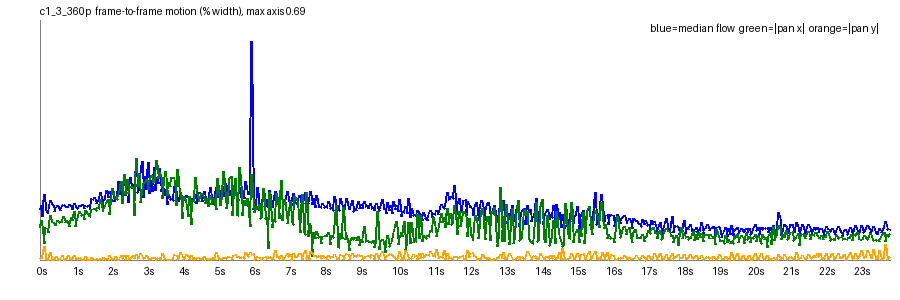

Source data for this figure (header and first rows):
frame, t, speed_pct, top_pct, mid_pct, bot_pct, tx_pct, ty_pct, scale, rot_deg, luma, absdiff
1, 0.042, 0.1454, 0.1925, 0.1549, 0.0858, 0.0945, 0.0048, 0.9995, 0.0406, 129.1, 5.0
2, 0.083, 0.1569, 0.1884, 0.1742, 0.1073, 0.1121, -0.0059, 0.999, 0.0314, 129, 5.48
3, 0.125, 0.1252, 0.1304, 0.136, 0.0988, 0.083, 0.0074, 0.9999, 0.0256, 129.1, 5.08
4, 0.167, 0.1873, 0.2228, 0.2167, 0.1258, 0.0466, 0.0401, 0.9974, 0.1255, 128.8, 6.32
5, 0.208, 0.1451, 0.1625, 0.154, 0.1033, 0.0948, -0.0036, 0.9997, 0.0336, 129.0, 5.32
6, 0.25, 0.1375, 0.1423, 0.1662, 0.1056, 0.0896, -0.0008, 0.9994, 0.0329, 128.9, 5.32
7, 0.292, 0.1361, 0.1528, 0.1535, 0.1014, 0.0777, 0.0022, 0.9994, 0.0332, 129, 5.04
8, 0.333, 0.1717, 0.1966, 0.1872, 0.1164, 0.1278, 0.0203, 0.9989, 0.0348, 128.6, 6.0
9, 0.375, 0.1616, 0.1892, 0.1755, 0.1085, 0.1103, -0.0006, 0.9994, 0.0343, 128.9, 5.57
10, 0.417, 0.1561, 0.1888, 0.1709, 0.1071, 0.1079, 0.0004, 0.9992, 0.0376, 128.8, 5.42
11, 0.458, 0.1408, 0.1414, 0.1721, 0.1056, 0.1026, 0.0004, 0.9994, 0.0198, 129, 5.27
12, 0.5, 0.1515, 0.1708, 0.1812, 0.1139, 0.1014, 0.0105, 0.9989, 0.0326, 128.7, 5.67
13, 0.542, 0.158, 0.187, 0.1732, 0.1079, 0.1147, 0.0002, 0.9997, 0.0404, 128.9, 5.39
14, 0.583, 0.1476, 0.1648, 0.1768, 0.106, 0.1067, -0.0013, 0.9991, 0.0281, 128.9, 5.28
15, 0.625, 0.1434, 0.1555, 0.1779, 0.1056, 0.1105, 0.0005, 0.9993, 0.0241, 129, 5.2
16, 0.667, 0.1578, 0.1846, 0.1792, 0.1103, 0.1116, 0.0115, 0.9992, 0.0094, 128.7, 5.5
17, 0.708, 0.1586, 0.1915, 0.1811, 0.1087, 0.1252, -0.0013, 0.9996, 0.0246, 129, 5.32
18, 0.75, 0.1543, 0.1768, 0.1808, 0.1075, 0.1079, -0.0016, 0.9991, 0.0291, 129, 5.2
19, 0.792, 0.153, 0.183, 0.1834, 0.1074, 0.1131, 0.0041, 0.9995, 0.0352, 129.1, 5.09
20, 0.833, 0.1545, 0.179, 0.1766, 0.113, 0.1039, 0.0115, 0.9992, 0.0291, 128.8, 5.42
21, 0.875, 0.1583, 0.1889, 0.1839, 0.1045, 0.0967, 0.0045, 0.9989, 0.0521, 129, 5.15
22, 0.917, 0.1525, 0.178, 0.1744, 0.1082, 0.1212, -0.001, 0.9993, 0.016, 129, 4.98
23, 0.958, 0.1464, 0.1599, 0.1791, 0.1039, 0.1129, 0.0039, 0.9993, 0.0267, 129.1, 4.9
24, 1.0, 0.1625, 0.1953, 0.1933, 0.1102, 0.1405, 0.0116, 0.9994, 0.0207, 128.7, 5.25
25, 1.042, 0.1527, 0.1826, 0.1872, 0.1012, 0.0967, 0.0033, 0.9989, 0.0445, 129, 4.93
26, 1.083, 0.1488, 0.1762, 0.1864, 0.1048, 0.1158, 0.0023, 0.9992, 0.0228, 128.9, 4.85
27, 1.125, 0.1504, 0.1738, 0.1862, 0.1011, 0.1241, 0.0055, 0.9993, 0.0176, 129, 4.74
28, 1.167, 0.156, 0.1825, 0.2009, 0.1113, 0.1392, 0.0076, 0.9994, 0.0087, 128.7, 5.13
29, 1.208, 0.1574, 0.1902, 0.1881, 0.0985, 0.1288, 0.0008, 0.9993, 0.0212, 128.9, 4.82
30, 1.25, 0.1594, 0.1951, 0.19, 0.1014, 0.1298, -0.0019, 0.9993, 0.0209, 128.9, 4.74
31, 1.292, 0.1483, 0.1684, 0.1907, 0.0982, 0.1171, 0.0021, 0.9992, 0.0248, 129, 4.71
32, 1.333, 0.1563, 0.1784, 0.2037, 0.1107, 0.1423, 0.0102, 0.9991, 0.0109, 128.7, 5.2
33, 1.375, 0.1537, 0.1805, 0.1931, 0.0968, 0.1324, -0.0004, 0.9996, 0.0169, 129, 4.76
34, 1.417, 0.1579, 0.1989, 0.1994, 0.0969, 0.1289, -0.0002, 0.9992, 0.0378, 129, 4.71
35, 1.458, 0.1454, 0.1655, 0.2033, 0.0933, 0.126, 0.0022, 0.9992, 0.0201, 129.1, 4.58
36, 1.5, 0.1754, 0.2111, 0.202, 0.1044, 0.1455, 0.0069, 0.9991, 0.0258, 128.8, 5.06
37, 1.542, 0.1728, 0.2178, 0.2069, 0.0893, 0.1492, -0.0022, 0.9992, 0.0323, 129.2, 4.76
38, 1.583, 0.1785, 0.2313, 0.2031, 0.0906, 0.1471, -0.0027, 0.9992, 0.0385, 129.2, 4.73
39, 1.625, 0.1628, 0.2111, 0.2058, 0.0899, 0.143, -0.0002, 0.999, 0.0284, 129.3, 4.64
40, 1.667, 0.1675, 0.2121, 0.2117, 0.0979, 0.1508, 0.0039, 0.999, 0.0224, 129.1, 4.94
41, 1.708, 0.1728, 0.2121, 0.2088, 0.088, 0.1474, 0.0008, 0.999, 0.0303, 129.4, 4.73
42, 1.75, 0.1929, 0.2509, 0.2119, 0.0855, 0.1725, -0.0048, 0.9993, 0.026, 129.5, 4.72
43, 1.792, 0.151, 0.1859, 0.2225, 0.0852, 0.1409, -0.0025, 0.999, 0.0221, 129.6, 4.59
44, 1.833, 0.1709, 0.2291, 0.2202, 0.0934, 0.1412, 0.0079, 0.9988, 0.0397, 129.3, 5.0
45, 1.875, 0.1775, 0.2278, 0.2229, 0.0852, 0.1549, -0.0016, 0.999, 0.0402, 129.7, 4.77
46, 1.917, 0.2004, 0.2688, 0.2278, 0.0841, 0.1663, 0.0033, 0.9994, 0.0511, 129.8, 4.7
47, 1.958, 0.1784, 0.2439, 0.2171, 0.0817, 0.1738, 0.001, 0.9993, 0.0376, 129.9, 4.53
48, 2.0, 0.1957, 0.2478, 0.2388, 0.0945, 0.132, 0.0133, 0.999, 0.0728, 129.8, 5.02
49, 2.042, 0.1675, 0.2302, 0.235, 0.0817, 0.1641, 0.0011, 0.9989, 0.0406, 130.2, 4.7
50, 2.083, 0.2031, 0.2676, 0.2408, 0.0803, 0.2056, -0.0046, 0.9992, 0.0206, 130.4, 4.71
51, 2.125, 0.1674, 0.2271, 0.2329, 0.0829, 0.1762, -0.0024, 0.9989, 0.0116, 130.6, 4.56
52, 2.167, 0.1798, 0.2604, 0.2633, 0.0854, 0.183, 0.0087, 0.9985, 0.0323, 130.4, 4.86
53, 2.208, 0.1725, 0.2379, 0.241, 0.0827, 0.1738, -0.0012, 0.9991, 0.0173, 130.9, 4.66
54, 2.25, 0.2254, 0.3076, 0.2594, 0.0802, 0.1892, 0.0003, 0.9985, 0.0591, 131.2, 4.71
55, 2.292, 0.1876, 0.2665, 0.2435, 0.0809, 0.1935, -0.0003, 0.9989, 0.0284, 131.4, 4.52
56, 2.333, 0.2053, 0.2718, 0.2656, 0.0887, 0.2254, 0.0143, 0.9993, 0.0261, 131.2, 4.87
57, 2.375, 0.1694, 0.2543, 0.2604, 0.0791, 0.163, -0.0029, 0.9988, 0.0287, 131.6, 4.51
58, 2.417, 0.2408, 0.3318, 0.2563, 0.0798, 0.2461, -0.0124, 0.9999, 0.0054, 131.9, 4.61
59, 2.458, 0.1855, 0.2665, 0.2642, 0.0835, 0.1886, -0.0011, 0.9987, 0.0357, 132.2, 4.37
60, 2.5, 0.2271, 0.3112, 0.3122, 0.0927, 0.2317, 0.0142, 0.9984, 0.05, 132.2, 5.44
... 515 more rows
